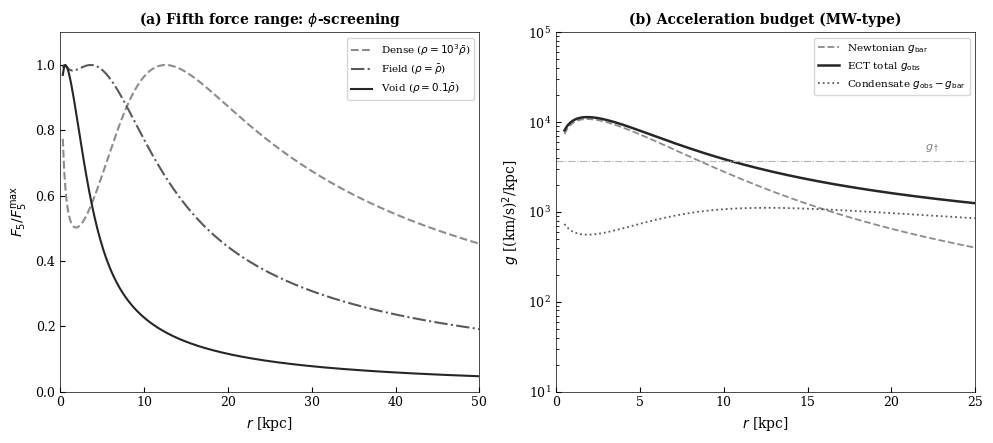

Write Python code to recreate this figure. (Note: this script raises an exception after producing the figure.)
#!/usr/bin/env python3
"""Figure 3: Scale dependence of fifth interaction — φ-screening + acceleration budget."""
import numpy as np
import matplotlib; matplotlib.use('Agg')
import matplotlib.pyplot as plt
from scipy.special import i0, i1, k0, k1

plt.rcParams.update({'font.family': 'serif', 'font.size': 9, 'axes.linewidth': 0.5,
    'xtick.direction': 'in', 'ytick.direction': 'in'})

G = 4.302e-6
g_dag = 3703.2  # CORRECT: (km/s)²/kpc

def g_obs_phi(g_bar, gd=g_dag):
    g2 = (g_bar**2 + np.sqrt(g_bar**4 + 4*g_bar**2*gd**2)) / 2
    return np.sqrt(np.clip(g2, 0, None))

fig, (ax1, ax2) = plt.subplots(1, 2, figsize=(10, 4.5))

# ═══ (a) F₅/F₅^max: relative φ-effect for 3 galaxy types ═════
densities = {
    r'Dense ($\rho = 10^3\bar\rho$)': (5e10+5e9, 2.5, '--', '0.55'),
    r'Field ($\rho = \bar\rho$)': (5e9+3e9, 2.0, '-.', '0.35'),
    r'Void ($\rho = 0.1\bar\rho$)': (3e7+3e8, 0.8, '-', '0.15'),
}

for label, (Md, Rd, ls, col) in densities.items():
    r = np.linspace(0.3, 50, 300)
    y = r / (2*Rd); y = np.clip(y, 1e-10, None)
    v2 = np.clip(2*G*Md/Rd * y**2 * (i0(y)*k0(y) - i1(y)*k1(y)), 0, None)
    g_bar = v2 / r
    g_obs = g_obs_phi(g_bar)
    # F₅ ∝ (g_obs - g_bar), normalized to max
    F5 = g_obs - g_bar
    F5_norm = F5 / np.max(F5) if np.max(F5) > 0 else F5
    ax1.plot(r, F5_norm, ls=ls, color=col, lw=1.5, label=label)

ax1.set_xlabel('$r$ [kpc]', fontsize=10)
ax1.set_ylabel(r'$F_5/F_5^{\rm max}$', fontsize=10)
ax1.set_title(r'(a) Fifth force range: $\phi$-screening', fontsize=10, fontweight='bold')
ax1.legend(fontsize=7.5, loc='upper right')
ax1.set_xlim(0, 50); ax1.set_ylim(0, 1.1)

# ═══ (b) Acceleration budget for MW-type galaxy ═══════════════
Md_MW = 5.5e10; Rd_MW = 2.5
phi_env = 2.15  # representative
r = np.linspace(0.5, 25, 200)
y = r / (2*Rd_MW); y = np.clip(y, 1e-10, None)
v2_bar = np.clip(2*G*Md_MW/Rd_MW * y**2 * (i0(y)*k0(y) - i1(y)*k1(y)), 0, None)
g_bar = v2_bar / r
g_obs = g_obs_phi(g_bar)
g_cond = g_obs - g_bar  # condensate contribution

ax2.plot(r, g_bar, '--', color='0.55', lw=1.3, label='Newtonian $g_{\\rm bar}$')
ax2.plot(r, g_obs, '-', color='0.15', lw=1.8, label='ECT total $g_{\\rm obs}$')
ax2.plot(r, g_cond, ':', color='0.35', lw=1.3, label='Condensate $g_{\\rm obs}-g_{\\rm bar}$')
ax2.axhline(g_dag, color='0.70', ls='-.', lw=0.8)
ax2.text(22, g_dag*1.3, r'$g_\dagger$', fontsize=8, color='0.50')

ax2.set_xlabel('$r$ [kpc]', fontsize=10)
ax2.set_ylabel(r'$g$ [(km/s)$^2$/kpc]', fontsize=10)
ax2.set_title(r'(b) Acceleration budget (MW-type)', fontsize=10, fontweight='bold')
ax2.legend(fontsize=7.5, loc='upper right')
ax2.set_xlim(0, 25)
ax2.set_yscale('log')
ax2.set_ylim(1e1, 1e5)

plt.tight_layout()
plt.savefig('/home/claude/LaTex/figures/fig_fifth_force_scale.png',
            dpi=220, bbox_inches='tight', facecolor='white')
print("Figure 3 saved")
